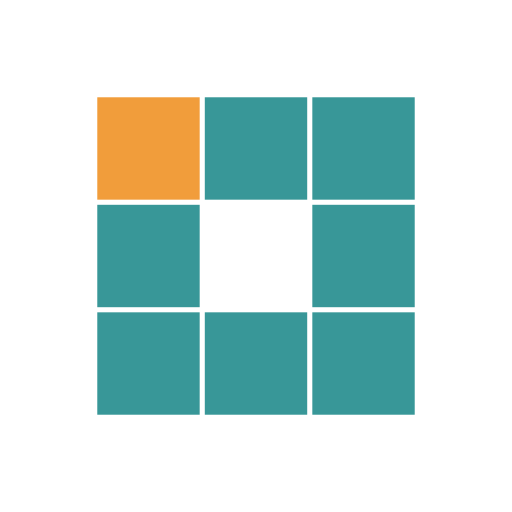
t = 0.00 s
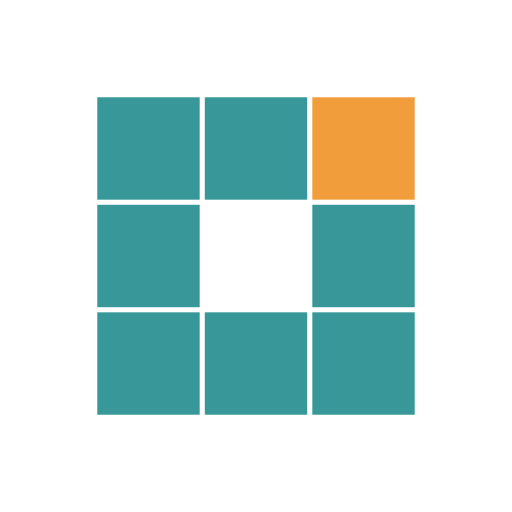
t = 0.31 s
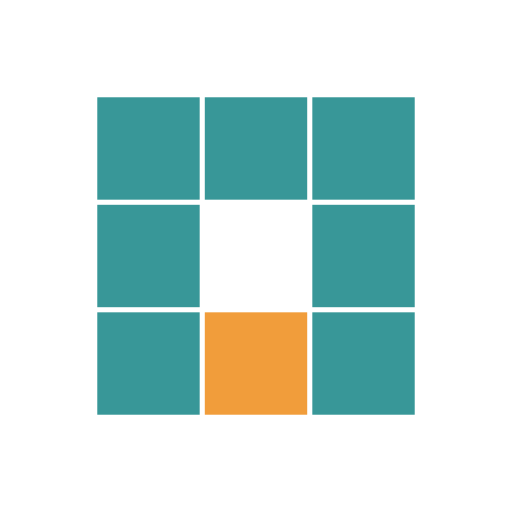
t = 0.63 s
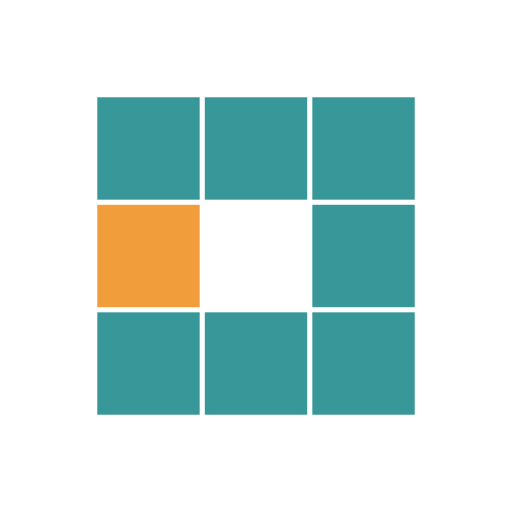
t = 0.94 s
t = 1.25 s: frame unchanged from t = 0.31 s, image omitted
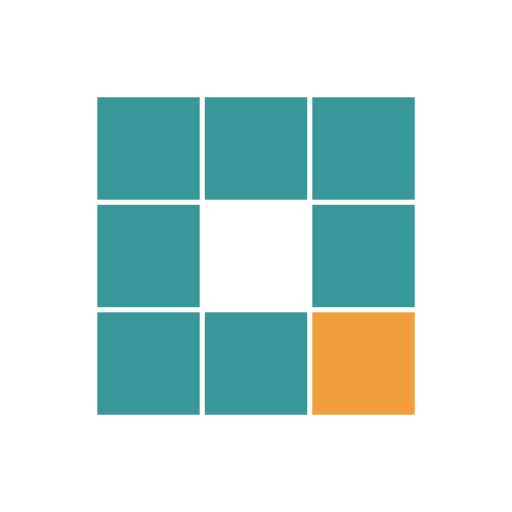
t = 1.53 s

The animated SVG that drew these frames (rendered in a browser with its animation timeline set to each time). Animation: 8 SMIL elements (animate=8); one cycle of 1.88 s, repeats indefinitely.

<?xml version="1.0" encoding="utf-8"?>
<svg xmlns="http://www.w3.org/2000/svg" xmlns:xlink="http://www.w3.org/1999/xlink" style="margin: auto; background: none; display: block; shape-rendering: auto;" width="200px" height="200px" viewBox="0 0 100 100" preserveAspectRatio="xMidYMid">
<rect x="19" y="19" width="20" height="20" fill="#389798">
  <animate attributeName="fill" values="#f19d3b;#389798;#389798" keyTimes="0;0.125;1" dur="1s" repeatCount="indefinite" begin="0s" calcMode="discrete"></animate>
</rect><rect x="40" y="19" width="20" height="20" fill="#389798">
  <animate attributeName="fill" values="#f19d3b;#389798;#389798" keyTimes="0;0.125;1" dur="1s" repeatCount="indefinite" begin="0.125s" calcMode="discrete"></animate>
</rect><rect x="61" y="19" width="20" height="20" fill="#389798">
  <animate attributeName="fill" values="#f19d3b;#389798;#389798" keyTimes="0;0.125;1" dur="1s" repeatCount="indefinite" begin="0.25s" calcMode="discrete"></animate>
</rect><rect x="19" y="40" width="20" height="20" fill="#389798">
  <animate attributeName="fill" values="#f19d3b;#389798;#389798" keyTimes="0;0.125;1" dur="1s" repeatCount="indefinite" begin="0.875s" calcMode="discrete"></animate>
</rect><rect x="61" y="40" width="20" height="20" fill="#389798">
  <animate attributeName="fill" values="#f19d3b;#389798;#389798" keyTimes="0;0.125;1" dur="1s" repeatCount="indefinite" begin="0.375s" calcMode="discrete"></animate>
</rect><rect x="19" y="61" width="20" height="20" fill="#389798">
  <animate attributeName="fill" values="#f19d3b;#389798;#389798" keyTimes="0;0.125;1" dur="1s" repeatCount="indefinite" begin="0.75s" calcMode="discrete"></animate>
</rect><rect x="40" y="61" width="20" height="20" fill="#389798">
  <animate attributeName="fill" values="#f19d3b;#389798;#389798" keyTimes="0;0.125;1" dur="1s" repeatCount="indefinite" begin="0.625s" calcMode="discrete"></animate>
</rect><rect x="61" y="61" width="20" height="20" fill="#389798">
  <animate attributeName="fill" values="#f19d3b;#389798;#389798" keyTimes="0;0.125;1" dur="1s" repeatCount="indefinite" begin="0.5s" calcMode="discrete"></animate>
</rect>
<!-- [ldio] generated by https://loading.io/ --></svg>